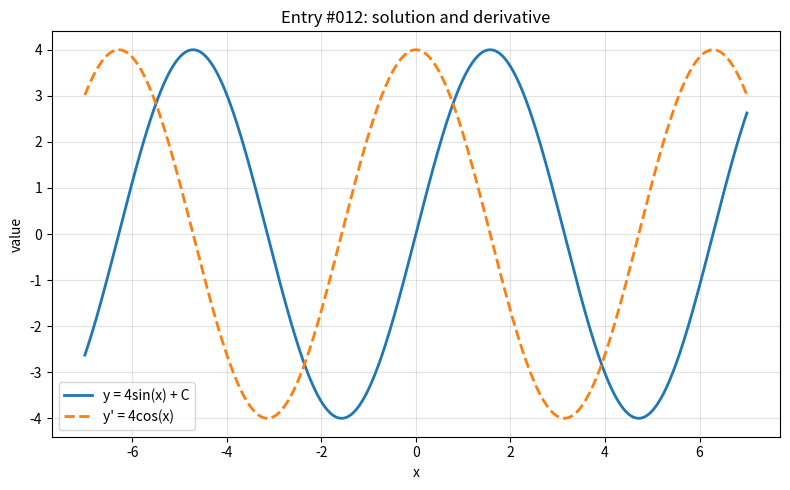

Source code (Python):
import numpy as np
import matplotlib.pyplot as plt

x = np.linspace(-7, 7, 800)

with np.errstate(divide="ignore", invalid="ignore", over="ignore"):
    y = 4*np.sin(x)
    y_prime = 4*np.cos(x)


def clean(values, limit=100):
    values = np.asarray(values, dtype=float)
    return np.where(np.isfinite(values) & (np.abs(values) <= limit), values, np.nan)


y = clean(y)
y_prime = clean(y_prime)

plt.figure(figsize=(8, 5))
plt.plot(x, y, label="y = 4sin(x) + C", linewidth=2)
plt.plot(x, y_prime, label="y' = 4cos(x)", linewidth=2, linestyle="--")
plt.title("Entry #012: solution and derivative")
plt.xlabel("x")
plt.ylabel("value")
plt.grid(True, alpha=0.35)
plt.legend()
plt.tight_layout()
plt.show()
